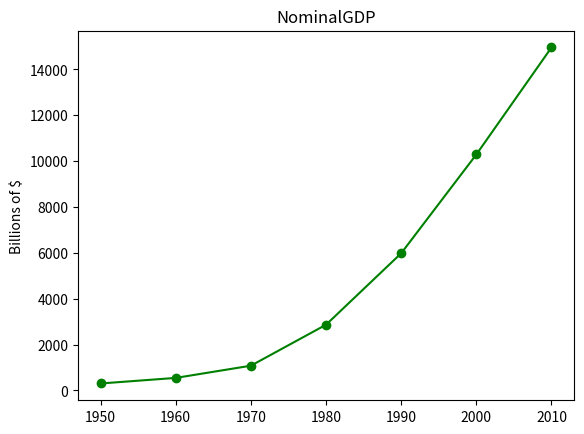

Generate this figure with matplotlib:
from matplotlib import pyplot as plt

years = [1950, 1960, 1970, 1980, 1990, 2000, 2010]
gdp = [300.2, 543.3, 1075.9, 2862.5, 5979.6, 10289.7, 14958.3]

plt.plot(years, gdp, color='green', marker='o', linestyle='solid')
plt.title('NominalGDP')

plt.ylabel('Billions of $')
plt.show